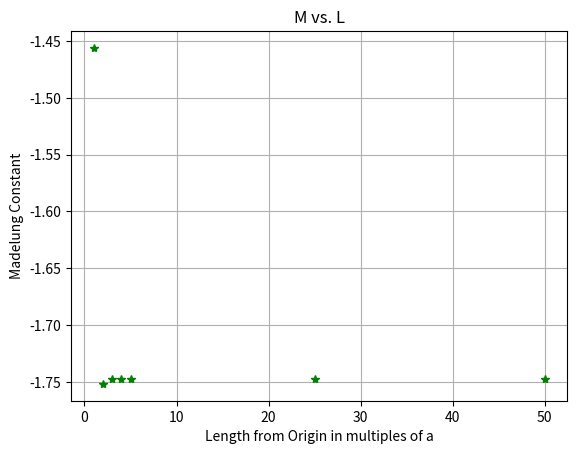

This chart was generated by the following Python code:
#!/usr/bin/env python
# coding: utf-8

# In[20]:


#Problem 10 - Madelung Constant

import numpy as np
import matplotlib.pyplot as plt
from numpy import *

#Prepare lists for plotting M vs. L, create an empty array for M to be filled in
M_list = []
L_list = [50,25,5,4,3,2,1]

for p in list(L_list):
    L = int(p) #L is distance from origin to furthest atom on the crystal lattice
    
#Create 3 loops for all possible ijk commbinations
#ijk values scale out the distance, a, an atom is from origin

    M = 0.0 #Set Madelung Constant as float to be summed over according to formula
    for i in range(-L,L):
        for j in range(-L, L):
            for k in range(-L, L):
                if i == j == k == 0:
                        continue #restarts iteration at top of the loop with new i,j, or k value
            
            #m is the summation from the original formula
                m = (i**2 + j**2 + k**2)**-0.5 
            
                if (i + j + k)%2 == 0: #Ensure even values by dividing by two, ensure remainder is zero.
                        M += m
                else:
                        M -= m
            #print(i,j,k) #Shows combinations of values
            
    M_list.append(M) #Fills in each Madelung Constant into M_list after ijk for-loop completes
print(M_list)


# In[21]:


# M vs. L plot

plt.plot(L_list,M_list,'g*')
plt.grid(True)
plt.title('M vs. L')
plt.xlabel('Length from Origin in multiples of a')
plt.ylabel('Madelung Constant')
plt.show()

